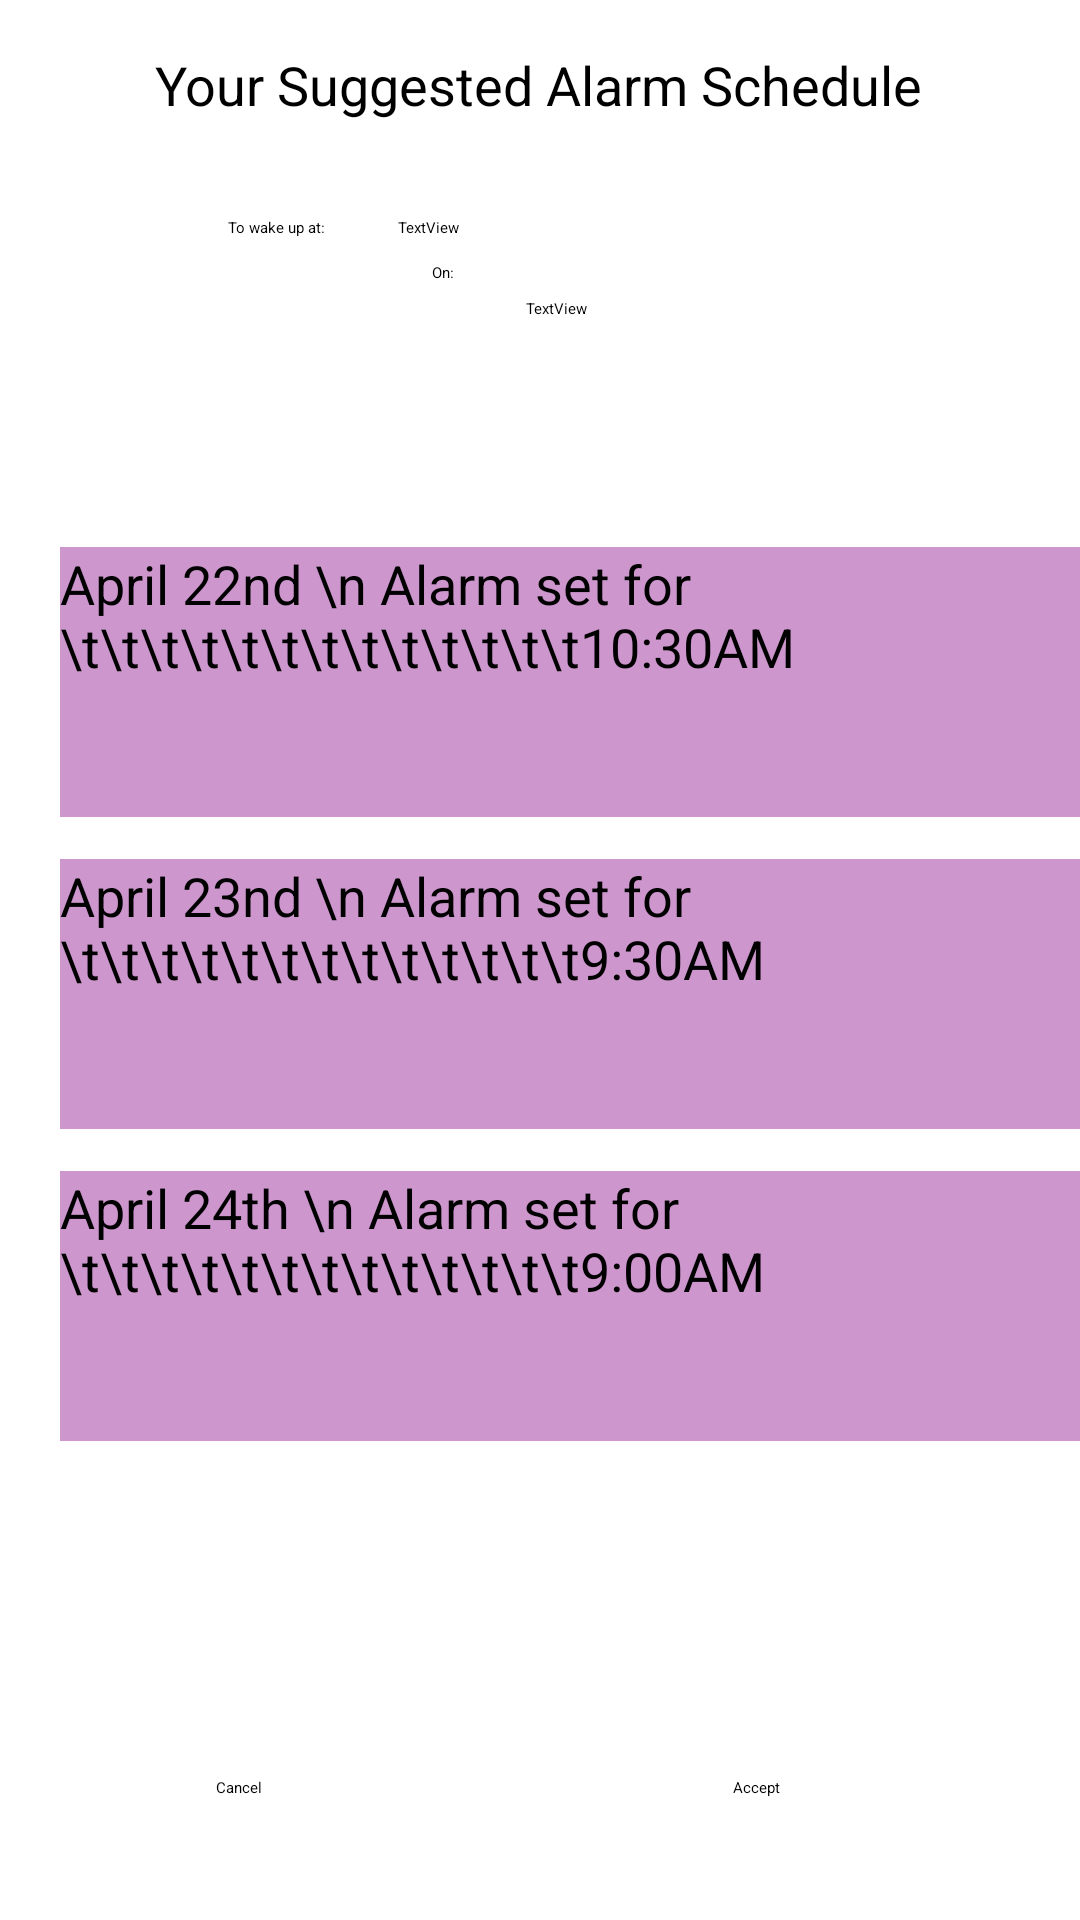

Produce the Android XML layout that renders to this screen, including the resource entries it uses.
<!-- AndroidManifest.xml: application theme Theme.Rise -->
<!-- res/layout/activity_scheduled_alarms.xml -->
<?xml version="1.0" encoding="utf-8"?>
<androidx.constraintlayout.widget.ConstraintLayout xmlns:android="http://schemas.android.com/apk/res/android"
    xmlns:app="http://schemas.android.com/apk/res-auto"
    xmlns:tools="http://schemas.android.com/tools"
    android:layout_width="match_parent"
    android:layout_height="match_parent"
    tools:context=".ScheduledAlarmsActivity">

    <TextView
        android:id="@+id/textView16"
        android:layout_width="367dp"
        android:layout_height="90dp"
        android:layout_marginStart="20dp"
        android:layout_marginTop="284dp"
        android:layout_weight="1"
        android:background="#CD96CD"
        android:text="April 24th \n Alarm set for \t\t\t\t\t\t\t\t\t\t\t\t\t9:00AM"
        android:textSize="18sp"
        app:layout_constraintStart_toStartOf="parent"
        app:layout_constraintTop_toBottomOf="@+id/dateView" />

    <TextView
        android:id="@+id/textView17"
        android:layout_width="367dp"
        android:layout_height="90dp"
        android:layout_marginStart="20dp"
        android:layout_marginTop="76dp"
        android:layout_weight="1"
        android:background="#CD96CD"
        android:text="April 22nd \n Alarm set for \t\t\t\t\t\t\t\t\t\t\t\t\t10:30AM"
        android:textSize="18sp"
        app:layout_constraintStart_toStartOf="parent"
        app:layout_constraintTop_toBottomOf="@+id/dateView" />

    <TextView
        android:id="@+id/textView11"
        android:layout_width="wrap_content"
        android:layout_height="wrap_content"
        android:layout_marginTop="16dp"
        android:text="Your Suggested Alarm Schedule"
        android:textSize="18sp"
        app:layout_constraintEnd_toEndOf="parent"
        app:layout_constraintHorizontal_bias="0.496"
        app:layout_constraintStart_toStartOf="parent"
        app:layout_constraintTop_toTopOf="parent" />

    <TextView
        android:id="@+id/textView12"
        android:layout_width="wrap_content"
        android:layout_height="wrap_content"
        android:layout_marginStart="76dp"
        android:layout_marginTop="32dp"
        android:text="To wake up at:"
        app:layout_constraintStart_toStartOf="parent"
        app:layout_constraintTop_toBottomOf="@+id/textView11" />

    <TextView
        android:id="@+id/timeView"
        android:layout_width="70dp"
        android:layout_height="19dp"
        android:layout_marginStart="24dp"
        android:layout_marginTop="32dp"
        android:text="TextView"
        app:layout_constraintStart_toEndOf="@+id/textView12"
        app:layout_constraintTop_toBottomOf="@+id/textView11" />

    <TextView
        android:id="@+id/textView14"
        android:layout_width="wrap_content"
        android:layout_height="wrap_content"
        android:layout_marginStart="144dp"
        android:layout_marginTop="8dp"
        android:text="On:"
        app:layout_constraintStart_toStartOf="parent"
        app:layout_constraintTop_toBottomOf="@+id/textView12" />

    <TextView
        android:id="@+id/dateView"
        android:layout_width="wrap_content"
        android:layout_height="wrap_content"
        android:layout_marginStart="24dp"
        android:layout_marginTop="8dp"
        android:text="TextView"
        app:layout_constraintStart_toEndOf="@+id/textView14"
        app:layout_constraintTop_toBottomOf="@+id/timeView" />


    <TextView
        android:layout_width="367dp"
        android:layout_height="90dp"
        android:layout_marginStart="20dp"
        android:layout_marginTop="180dp"
        android:layout_weight="1"
        android:background="#CD96CD"
        android:text="April 23nd \n Alarm set for \t\t\t\t\t\t\t\t\t\t\t\t\t9:30AM"
        android:textSize="18sp"
        app:layout_constraintStart_toStartOf="parent"
        app:layout_constraintTop_toBottomOf="@+id/dateView" />

    <Button
        android:id="@+id/cancelButton2"
        android:layout_width="wrap_content"
        android:layout_height="wrap_content"
        android:layout_marginStart="72dp"
        android:layout_marginTop="112dp"
        android:text="Cancel"
        app:layout_constraintStart_toStartOf="parent"
        app:layout_constraintTop_toBottomOf="@+id/textView16" />

    <Button
        android:id="@+id/acceptButton"
        android:layout_width="wrap_content"
        android:layout_height="wrap_content"
        android:layout_marginTop="112dp"
        android:layout_marginEnd="100dp"
        android:text="Accept"
        app:layout_constraintEnd_toEndOf="parent"
        app:layout_constraintTop_toBottomOf="@+id/textView16" />


</androidx.constraintlayout.widget.ConstraintLayout>
<!-- resources referenced by this layout -->
<resources>

</resources>
